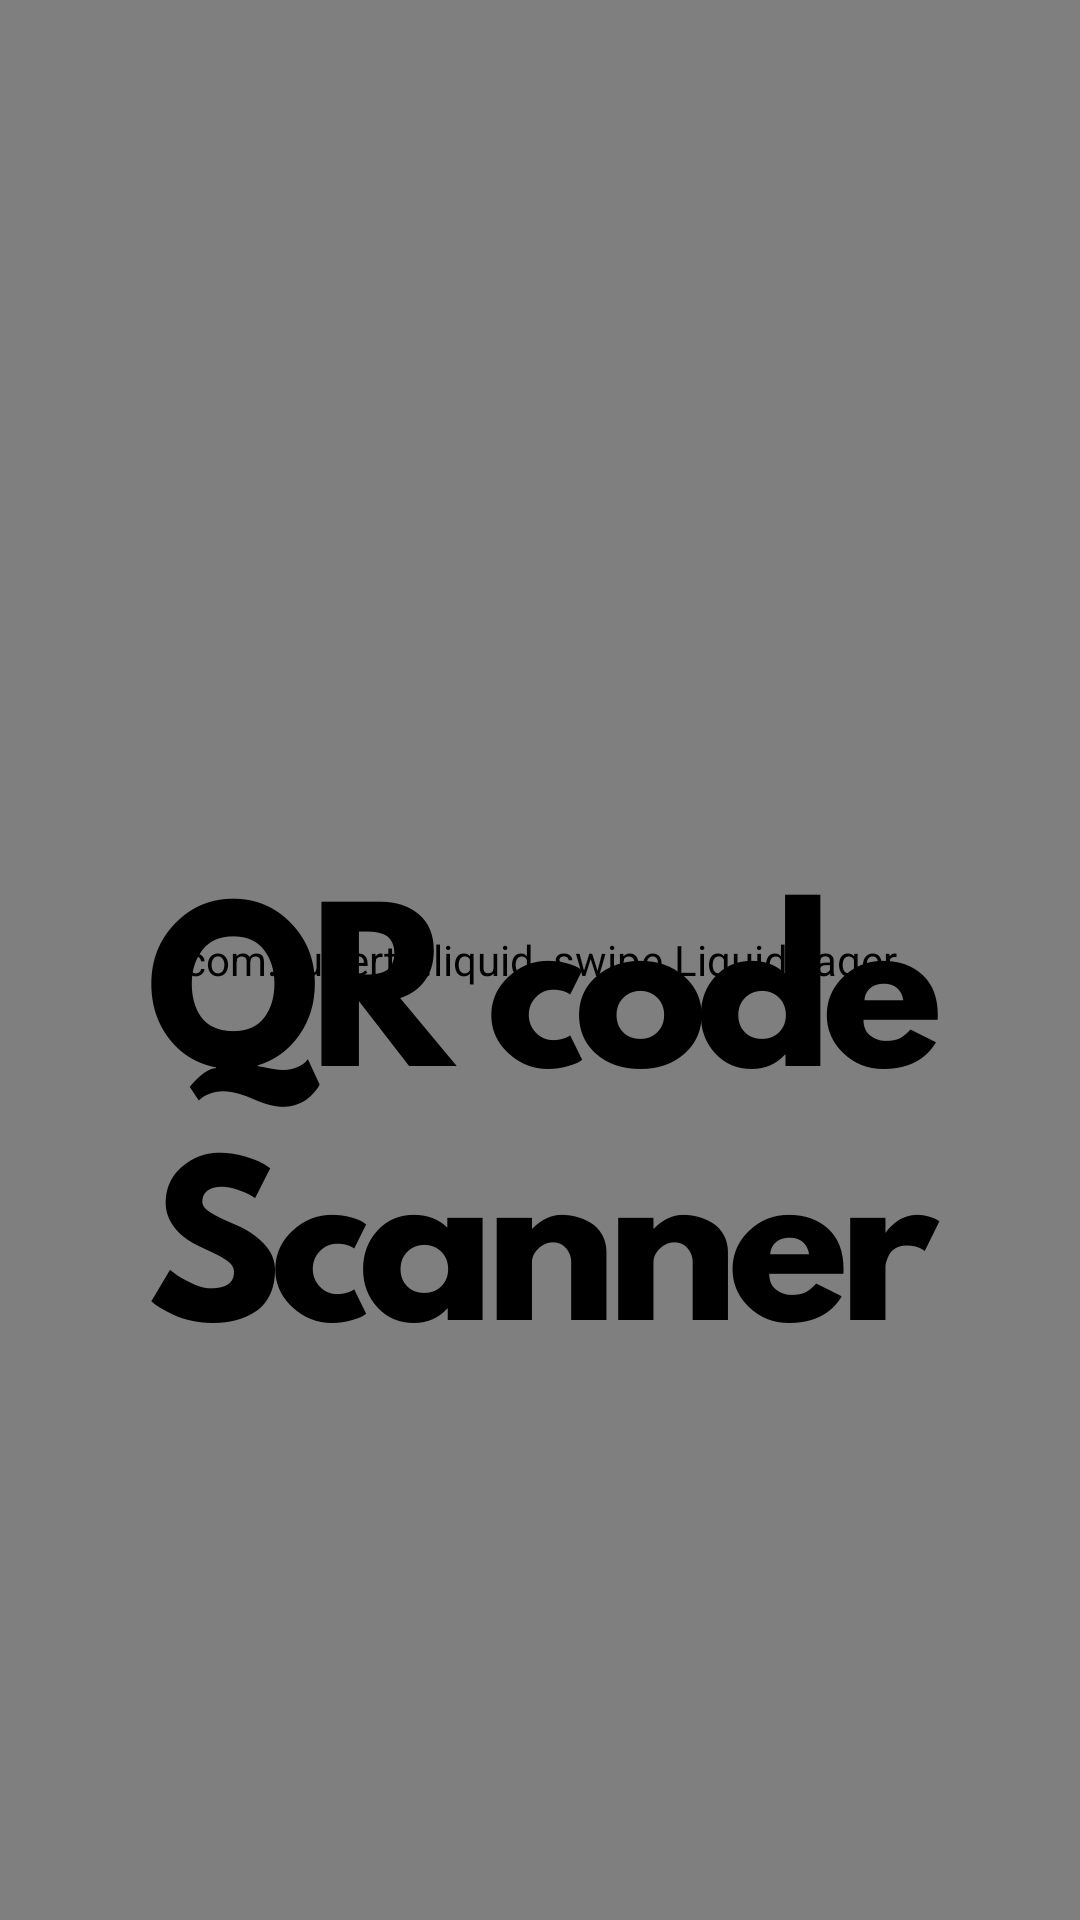

Produce the Android XML layout that renders to this screen, including the resource entries it uses.
<!-- AndroidManifest.xml: application theme Theme.Grateful -->
<!-- res/layout/activity_introductory.xml -->
<?xml version="1.0" encoding="utf-8"?>
<androidx.constraintlayout.widget.ConstraintLayout xmlns:android="http://schemas.android.com/apk/res/android"
    xmlns:app="http://schemas.android.com/apk/res-auto"
    xmlns:tools="http://schemas.android.com/tools"
    android:layout_width="match_parent"
    android:layout_height="match_parent"
    tools:context=".introductory">

    <ImageView
        android:id="@+id/bg"
        android:layout_width="wrap_content"
        android:layout_height="900dp"
        android:elevation="2dp"
        android:scaleType="centerCrop"
        app:layout_constraintBottom_toBottomOf="parent"
        app:layout_constraintEnd_toEndOf="parent"
        app:layout_constraintStart_toStartOf="parent"
        app:layout_constraintTop_toTopOf="parent"
        app:layout_constraintVertical_bias="0"
        app:srcCompat="@drawable/aesbg" />
    <ImageView
        android:id="@+id/name"
        android:layout_width="wrap_content"
        android:layout_height="wrap_content"
        android:elevation="2dp"

        app:layout_constraintBottom_toBottomOf="parent"
        app:layout_constraintEnd_toEndOf="parent"
        app:layout_constraintStart_toStartOf="parent"
        app:layout_constraintTop_toTopOf="parent"
        app:layout_constraintVertical_bias="0"
        android:layout_marginTop="80dp"
        app:srcCompat="@drawable/rty" />


    <com.cuberto.liquid_swipe.LiquidPager
        android:id="@+id/pager"
        android:layout_width="match_parent"
        android:layout_height="match_parent"
        tools:layout_editor_absoluteX="0dp"
        tools:layout_editor_absoluteY="114dp">


    </com.cuberto.liquid_swipe.LiquidPager>

</androidx.constraintlayout.widget.ConstraintLayout>
<!-- resources referenced by this layout -->
<resources>
  <!-- drawable rty: png bitmap (drawable, 32737 bytes) -->
  <style name="Theme.Grateful" parent="Theme.MaterialComponents.DayNight.NoActionBar">
          
          <item name="colorPrimary">@color/black</item>
          <item name="colorPrimaryVariant">@color/black</item>
          <item name="colorOnPrimary">@color/white</item>
          
          <item name="colorSecondary">@color/teal_200</item>
          <item name="colorSecondaryVariant">@color/teal_700</item>
          <item name="colorOnSecondary">@color/black</item>
          
          <item name="android:statusBarColor" tools:targetApi="l">?attr/colorPrimaryVariant</item>
          
      </style>
  <!-- not gathered from this repository: default colours our renderer supplied (Android Studio template values) -->
  <color name="teal_200">#FF03DAC5</color>
  <color name="teal_700">#FF018786</color>
  <color name="black">#FF000000</color>
  <color name="white">#FFFFFFFF</color>
</resources>
